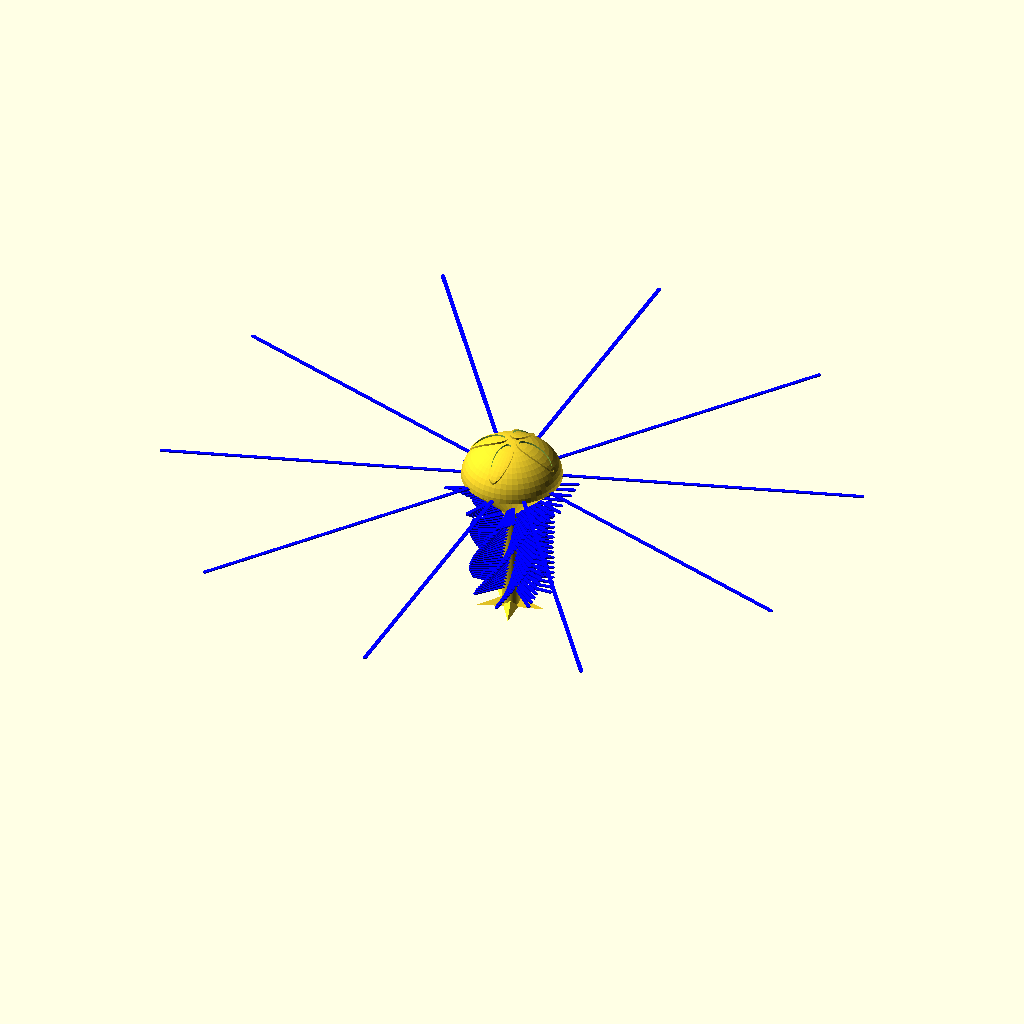
Cell 1: rendered with the file's own defaults.
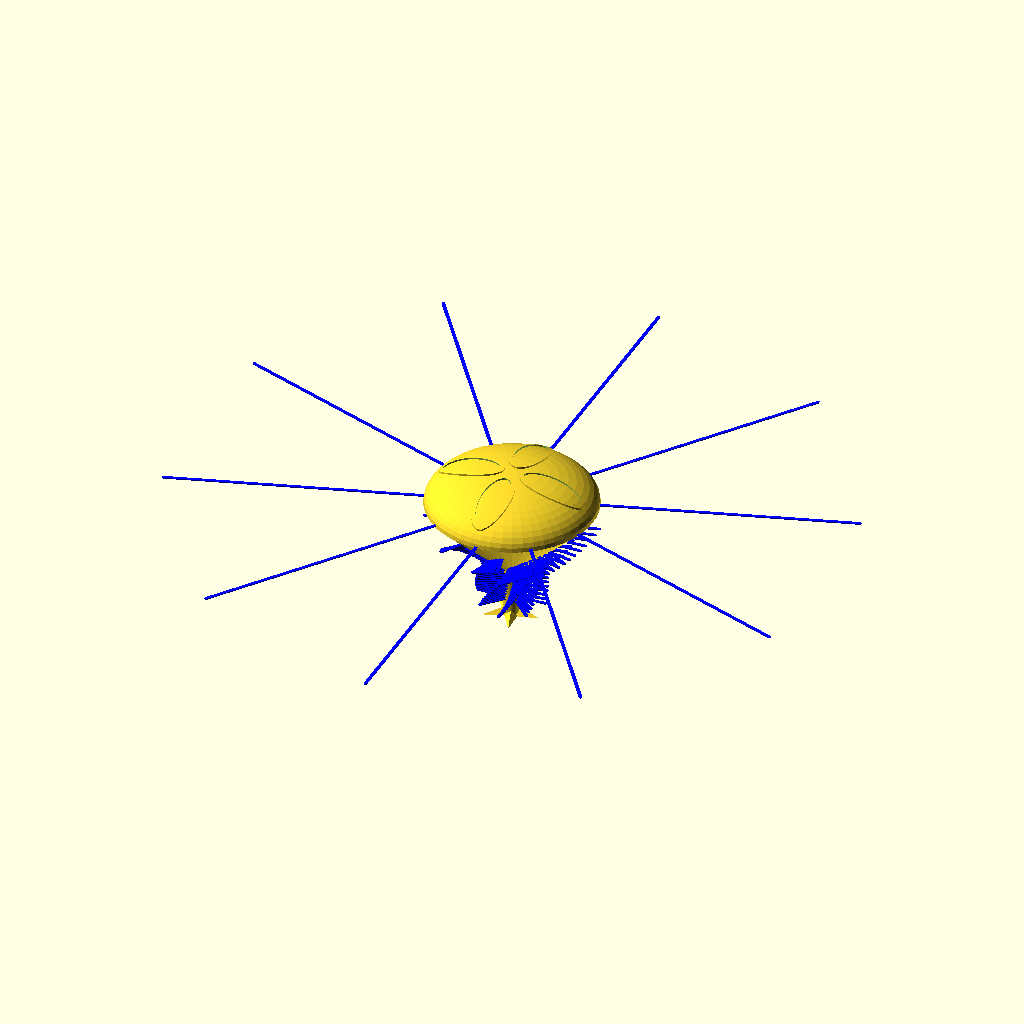
Cell 2: jf_radius = 20 (everything else at default).
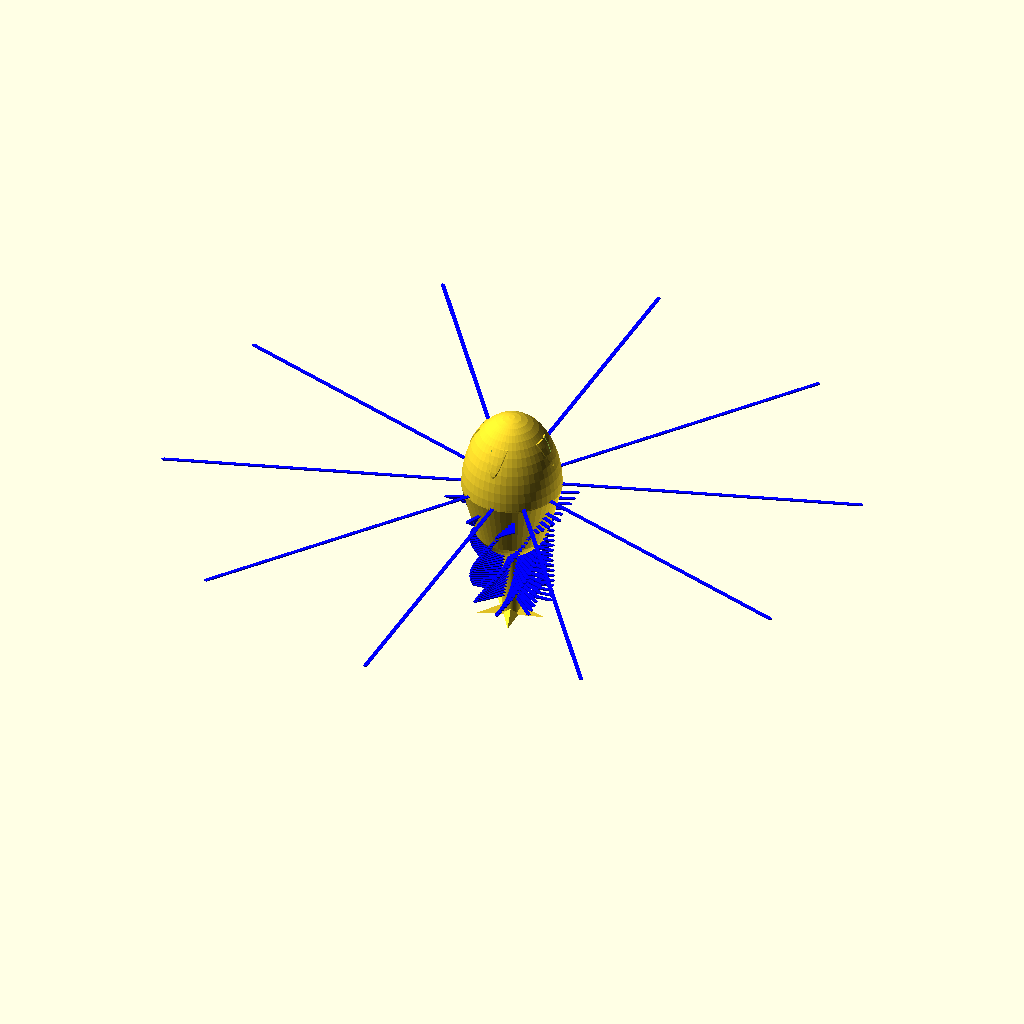
Cell 3 — jf_height set to 16, the other parameters unchanged.
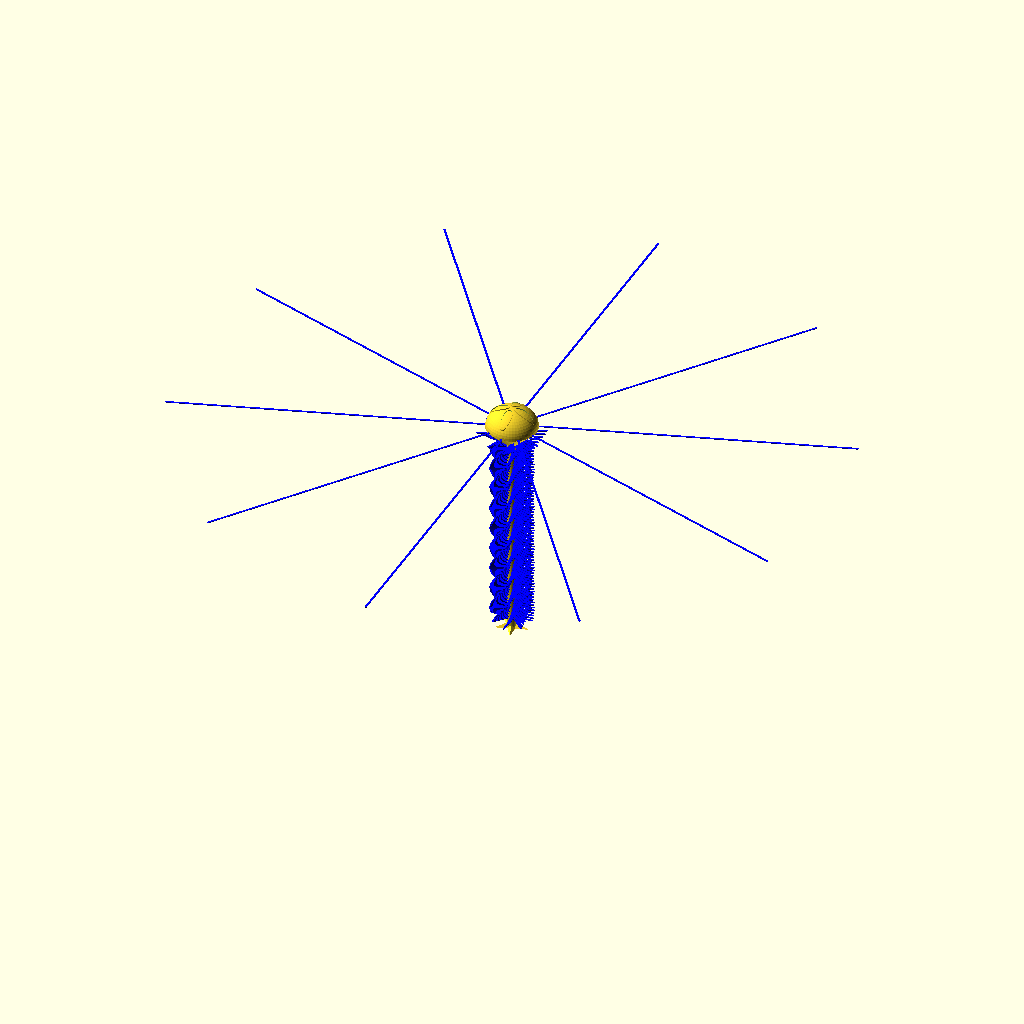
Cell 4: jfl_outer_length = 120 (everything else at default).
The same orthographic view direction (rotation 55°, 0°, 25°; colour scheme Cornfield) for every cell, with the view re-fitted per cell, so scale and position can differ between cells.
OpenSCAD source file linux/system/library/openscad/0520_Jellyfish_customizable_-_drooloops.scad:
// [FL_INDEX: keywords="openscad, 3d_parametric, Jellyfish_customizable_-_drooloops, csg_solid" | COT="Parametric OpenSCAD design from 3DCodeverse"]
// Title: Jellyfish customizable - drooloops

//jellyfish creator - drooloops- deliberatly printing in the air!
//mark peeters Feb 4th, 2013
//this file prints fine without fancy settings, just make sure you have enought infill for the top to look good, I like 17%
// I used ovaltube thanks! OpenSCAD Shapes Library (www.openscad.org) Copyright (C) 2010-2011  Giles Bathgate, Elmo MÃ¤ntynen
//more details are posted here: http://www.thingiverse.com/thing:243994
// preview[view:south, tilt:top diagonal]

/* [jellyfish body] */
//bell radius (keep this in 5 to 14 range)
jf_radius=10;
//bell height, adjusts top curve vs flatness, make equal to radius for spherical top(keep this in 1 to jf_radius range)
jf_height=8;
//radius center post support and oral arms (keep this in 2 to 3 range)
jf_support_radius=2;
//tentacles length (also controls print total height) MUST BE GREATER THAN THAN BELL RADIUS (keep this in 20 to 70 range, AND less than half your horizontal print area)
jfl_outer_length=60;
//tentacles drag, how much should they drag (also controls print total height) (keep this in 5 to 30 range)
jfl_outer_drag=30;
//number of tentacles (keep this in 5 to 12 range) there are 2 tentacle layers
jfl_outer_num=5;
//twist between tentacles layers
jfl_outer_twist=36;
//oral arms length (keep this in 0 to 10 range)
jfl_inner_length=7;
//oral arm numbers per layer 0 for none, (keep this in 0 to 4 range)
jfl_inner_num=2;
//oral arms twist between layers nice values (number,twist) (1&2&3&4,33), (2,46)
jfl_inner_twist=46;
//oral arms RATIO ZERO TO ONE! how far up the bottom of the bell do we keep making oral arms? MUST BE BETWEEN 0 AND 1
jfl_inner_ratio=.7;


/* [advanced parameters] */
//pointy parts on the base so you do not have to add brim
stigma=1;//[0:no,1:yes]
//Stigma layer symmetry (keep this in 3 to 9 range)
stig_number=5;
//Stigma radius, (keep this in 0 to 10 range)
stig_radius=7;
//Stigma width at base, keep small (keep this in 0 to 4 range)
stig_width=2;
//Stigma height (keep this in 0 to 4 range)
stig_height=2;
//drooloop width - match with slicer wall width setting you will use
dl_width=0.8;
//drooloop height - match with slicer layers setting you will use
dl_height=0.2;


/* [hidden] */

//let's make some drooloop jellies!!!!
//make the bell
translate([0,0,jfl_outer_length-jfl_outer_drag])
jfbody45(jf_radius,jf_height,jf_support_radius);

//add support cylinder for oral arms
cylinder(r=jf_support_radius,h=jfl_outer_length-jfl_outer_drag-(jf_radius-jf_support_radius-0.1)+0.3,$fn=50);//add 0.3 to be sure no holes

//add base legs so you don't have to print with brim
if (stigma==1){
stigma(stig_number,stig_radius,stig_width,stig_height);
}

//adding oral arms part 1 - just cover the support
drooloops(jfl_inner_num,jfl_inner_twist,jf_support_radius,jf_support_radius,jfl_inner_length,jfl_inner_length,jfl_inner_length/2,jfl_outer_length-jfl_outer_drag-(jf_radius-jf_support_radius-0.1),dl_width,dl_height);//cover support

//adding oral arms part 2 - go up bell's under side (the 45 degree part) BUT only as far as jfl_inner_ratio says
drooloops(jfl_inner_num,jfl_inner_twist,jf_support_radius,jf_radius*jfl_inner_ratio,jfl_inner_length,jfl_inner_length,jfl_outer_length-jfl_outer_drag-(jf_radius-jf_support_radius-0.1),jfl_outer_length-jfl_outer_drag-(jf_radius-jf_support_radius-0.1)*(1-jfl_inner_ratio),dl_width,dl_height);

//adding the tentacles
drooloops(jfl_outer_num,jfl_outer_twist,jf_radius,jf_radius,jfl_outer_length,jfl_outer_length,jfl_outer_length-jfl_outer_drag+0.4,jfl_outer_length-jfl_outer_drag+0.4,dl_width,dl_height);
//that's it! we're done the rest is just modules


//!jfbody45(jf_radius,jf_height,jf_support_radius);//uncomment for testing
//*****module 45 min angle jellyfishbody**********************************************
//NOTE TO USERS - I left $fn=50 since rendering can take a long time on web, feel free to increase for at home use!
module jfbody45(jf_r,jf_h,jf_s_r) {
hull() {
difference(){
scale([1,1,jf_h/jf_r])sphere(jf_r,$fn=50);//making $fn=100 will make smoother jellies
translate([0,0,-jf_r*1.1])cylinder(r=jf_r*1.1,jf_r*1.1);
}//end top difference
translate([0,0,-(jf_r-jf_s_r-0.1)])cylinder(r=jf_s_r,h=.1,$fn=50);//making $fn=100 will make smoother jellies
}//end hull
//make pattern
translate([0,0,0.4]) union(){//added 0.4 for pattern to show
difference(){//diff1 start
for (i=[0:4]) {//loop start
rotate ([0,0,i*360/4])
translate([0,jf_radius/2,0])
ovaltube(jf_r*1.2,jf_r*0.2,jf_r*0.4,jf_r*0.05,center=false,$fn=50);
}//loop end
difference(){//diif2 start
cube(jf_radius*3,center=true);
scale([1,1,jf_h/jf_r])sphere(jf_r,$fn=50);//making $fn=100 will make smoother jellies
}//diff2 end
}//diff1 end
}//unino end
}//module end
//end module******************************************************

//drooloops(dl_number,dl_twist,dl_l_radius,dl_u_radius,dl_l_lenght,dl_u_lenght,dl_s_height,dl_e_height,dl_width,dl_height);//uncomment for testing
//*******module drooloops***************************************************
module drooloops(dl_n,dr_t,dl_l_r,dl_u_r,dl_l_l,dl_u_l,dl_s_h,dl_e_h,dl_w,dl_h) {
dl_vnum=(dl_e_h-dl_s_h)/dl_h;// total numnber of petal vertical layers
dl_v_count=dl_vnum-1;// for loop 
dl_l_step=(dl_u_l-dl_l_l)/dl_v_count;//per layer drooloop length steps
dl_r_step=(dl_u_r-dl_l_r)/dl_v_count;//per layer center raduis displacement
for (j=[0:dl_v_count]) {//drooploop horizontal layers
	rotate([0,0,j*dr_t]) translate([0,0,dl_s_h+j*dl_h]) 
		for (i=[1:dl_n]) {//single petal layer
			rotate ([0,0,i*360/dl_n])
   		translate([0,dl_l_r+dl_r_step*j-1,0])
			rotate ([0,0,90])//straight out always
			color ("blue")
			petal(dl_l_l+dl_l_step*j,dl_w,dl_h);
		}//end i single petal layer
} //end j horizontal layers
}//end module***************************************************

//petal(20,.8,.2);//uncomment and use ! for testing****************        
module petal(p_l,p_w,p_h) {
union() {
cube([p_l,p_w,p_h]);//petal shaft
translate([p_l,p_w/2,0]) cylinder(r=p_w/2,p_h);//petal smooth tip
}//end union
}//end module petal*********************************************

// !stigma(1,10,2,5);//uncomment and use ! for testing****************        
module stigma(s_n,s_r,s_w,s_h) {//(number,radius,width,height)
stig_points=[ [s_r,0,0],[0,-s_w,0],[0,s_w,0], // the three points at base
           [0,0,s_h]  ];                      		   // the apex point
stig_triangles=[ [0,1,3],[1,2,3],[2,0,3],          // each triangle side
              [0,2,1] ];               			 // one triangle base
for (i=[1:s_n])     {
rotate([0,0,i*(360/s_n)]) polyhedron(stig_points,stig_triangles);
			}
}//end module stigma*********************************************

module ovaltube(height, rx, ry, wall, center = false) {
  difference() {
    scale([1, ry/rx, 1]) cylinder(h=height, r=rx, center=center);
    scale([(rx-wall)/rx, (ry-wall)/rx, 1]) cylinder(h=height, r=rx, center=center);
  }
}
Parameter table extracted from the source (name, type, default, range or options):
jf_radius: number, default 10
jf_height: number, default 8
jf_support_radius: number, default 2
jfl_outer_length: number, default 60
jfl_outer_drag: number, default 30
jfl_outer_num: number, default 5
jfl_outer_twist: number, default 36
jfl_inner_length: number, default 7
jfl_inner_num: number, default 2
jfl_inner_twist: number, default 46
jfl_inner_ratio: number, default 0.7
stigma: number, default 1, options 0, 1
stig_number: number, default 5
stig_radius: number, default 7
stig_width: number, default 2
stig_height: number, default 2
dl_width: number, default 0.8
dl_height: number, default 0.2
